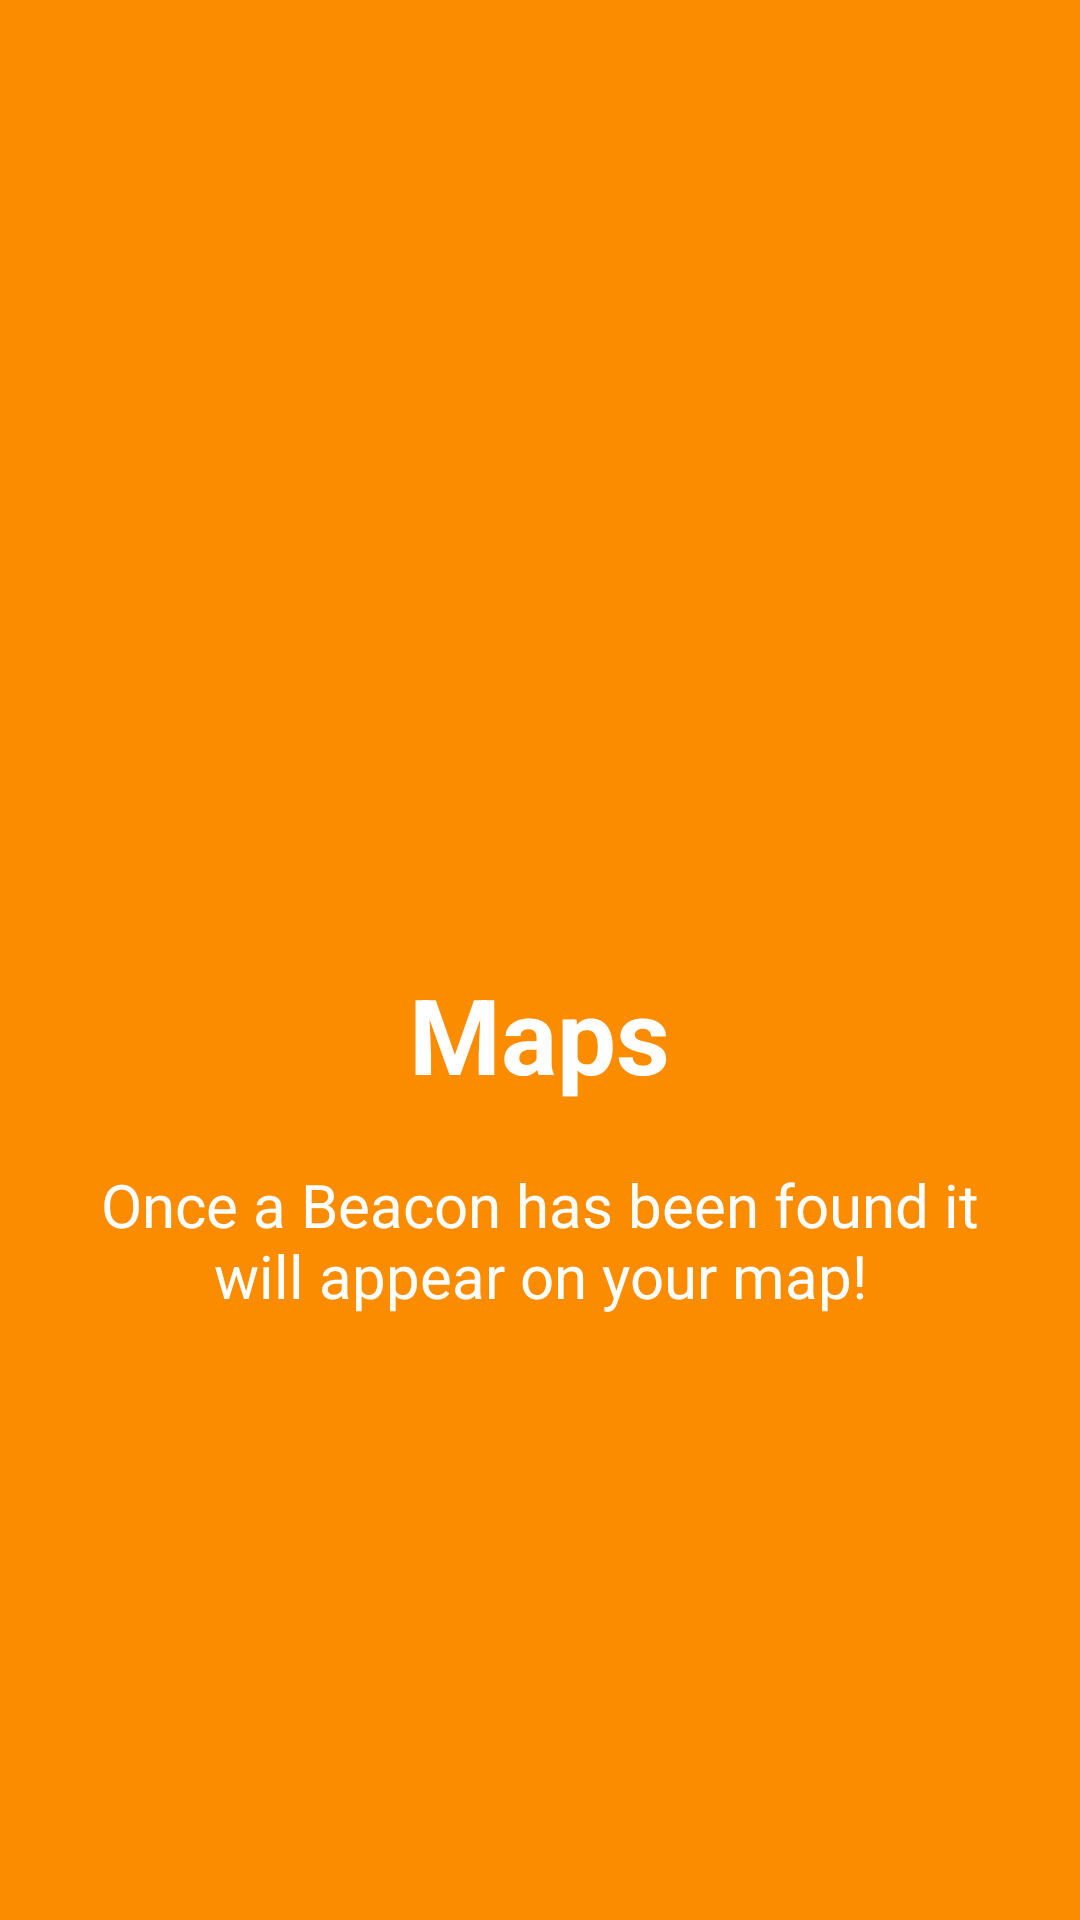

Layout XML and referenced resources for this Android screen:
<!-- AndroidManifest.xml: application theme AppTheme -->
<!-- res/layout/activity_intro_screen_3.xml -->
<?xml version="1.0" encoding="utf-8"?>
<RelativeLayout xmlns:android="http://schemas.android.com/apk/res/android"
                android:orientation="vertical"
                android:layout_width="match_parent"
                android:layout_height="match_parent"
                android:background="@color/screen3">

    <LinearLayout
        android:layout_width="wrap_content"
        android:layout_height="wrap_content"
        android:layout_centerInParent="true"
        android:gravity="center_horizontal"
        android:orientation="vertical">

        <ImageView
            android:layout_width="120dp"
            android:layout_height="120dp"
            android:src="@drawable/ic_navigation_white_48dp"/>

        <TextView
            android:layout_width="wrap_content"
            android:layout_height="wrap_content"
            android:text="Maps"
            android:textColor="#ffff"
            android:textSize="35dp"
            android:textStyle="bold"/>

        <TextView
            android:layout_width="wrap_content"
            android:layout_height="wrap_content"
            android:layout_marginTop="20dp"
            android:paddingLeft="30dp"
            android:paddingRight="30dp"
            android:text="Once a Beacon has been found it will appear on your map!"
            android:textAlignment="center"
            android:textColor="#fff"
            android:textSize="20sp"

            />


    </LinearLayout>

</RelativeLayout>
<!-- resources referenced by this layout -->
<resources>
  <color name="screen3">#FB8C00</color>
  <style name="AppTheme" parent="Theme.AppCompat.Light.NoActionBar">
          
          <item name="colorPrimary">@color/colorPrimary</item>
          <item name="colorPrimaryDark">@color/colorPrimaryDark</item>
          <item name="colorAccent">@color/colorAccent</item>
          <item name="android:windowActionBar">false</item>
          <item name="android:windowNoTitle">true</item>
      </style>
  <color name="colorPrimary">#ffffff</color>
  <color name="colorPrimaryDark">#424242</color>
  <color name="colorAccent">#FF4081</color>
</resources>
